4-way image classification set "fp2" from GitHub (KeshavRathii/Tomato-leaf-disease-detection-using-ViT); label vocabulary: tomato brown spots, tomato blight leaf, tomato healthy, tomato leaf yellow virus.

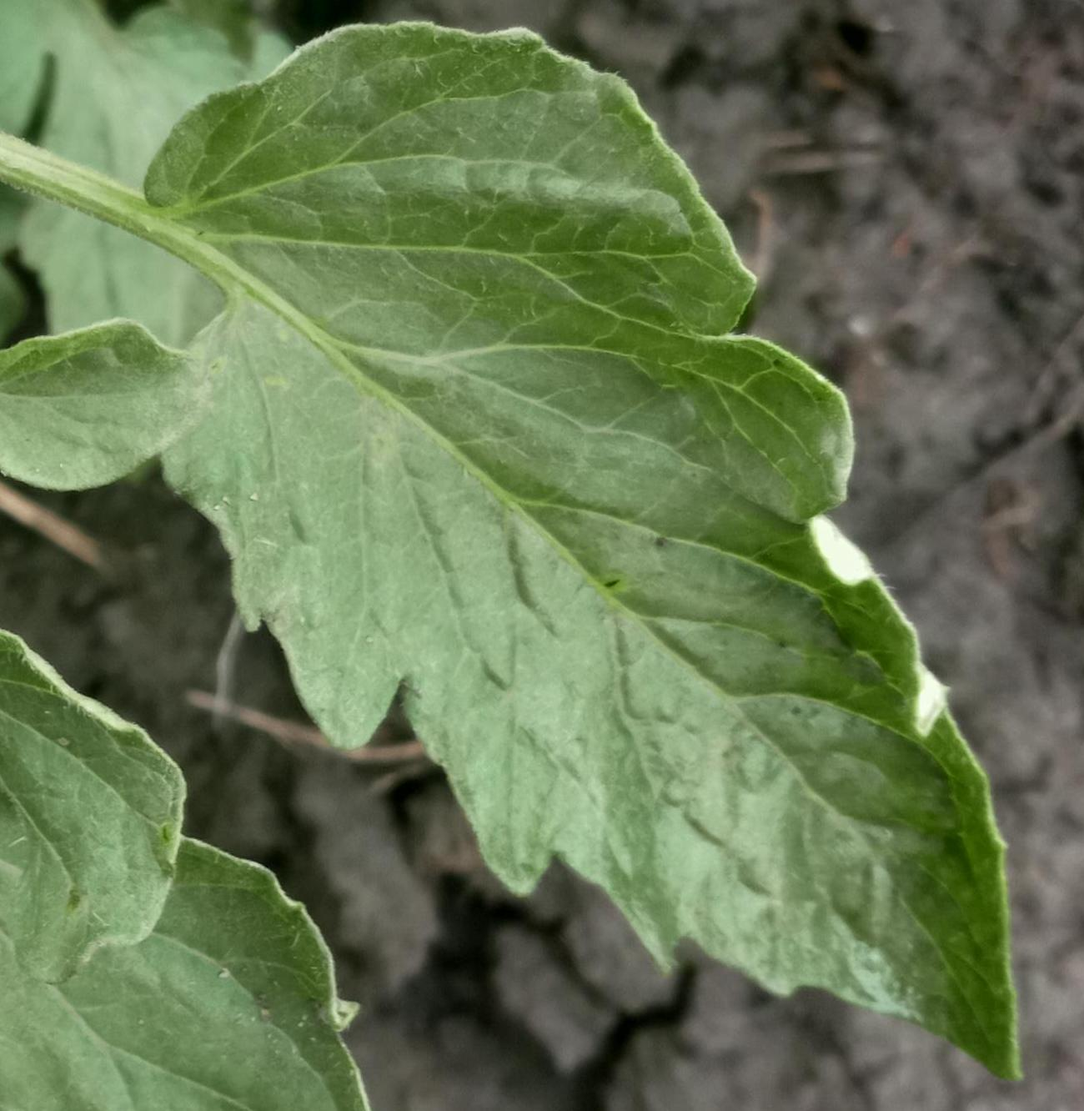
Label: tomato healthy

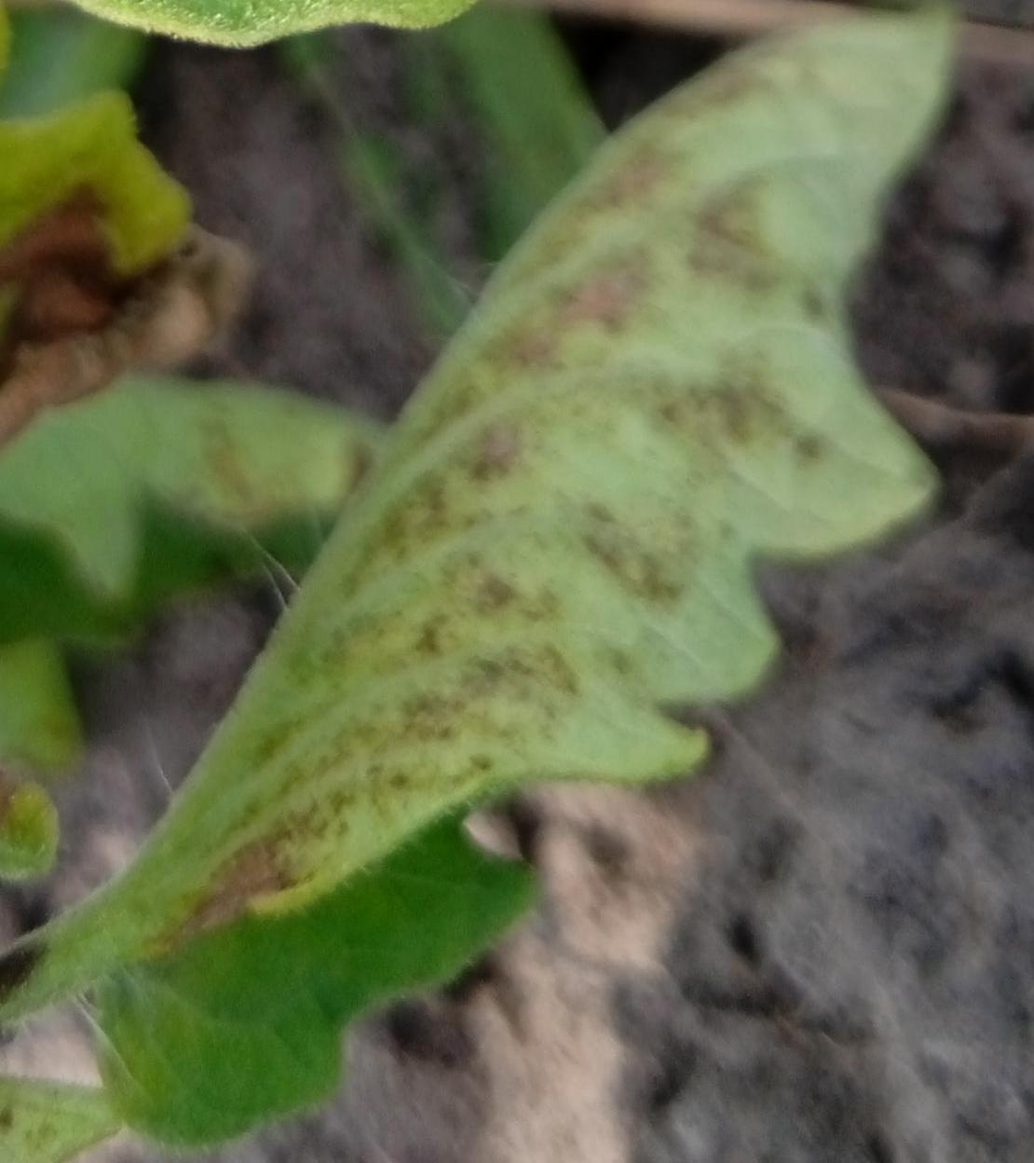
Label: tomato brown spots

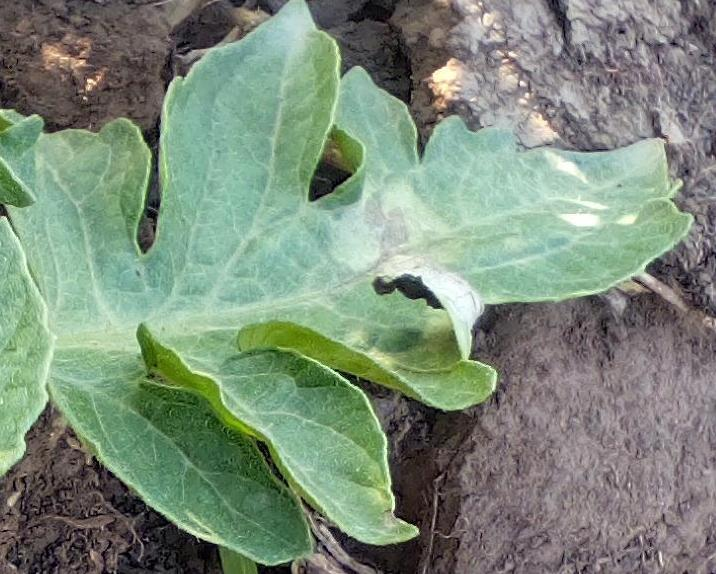
Label: tomato healthy

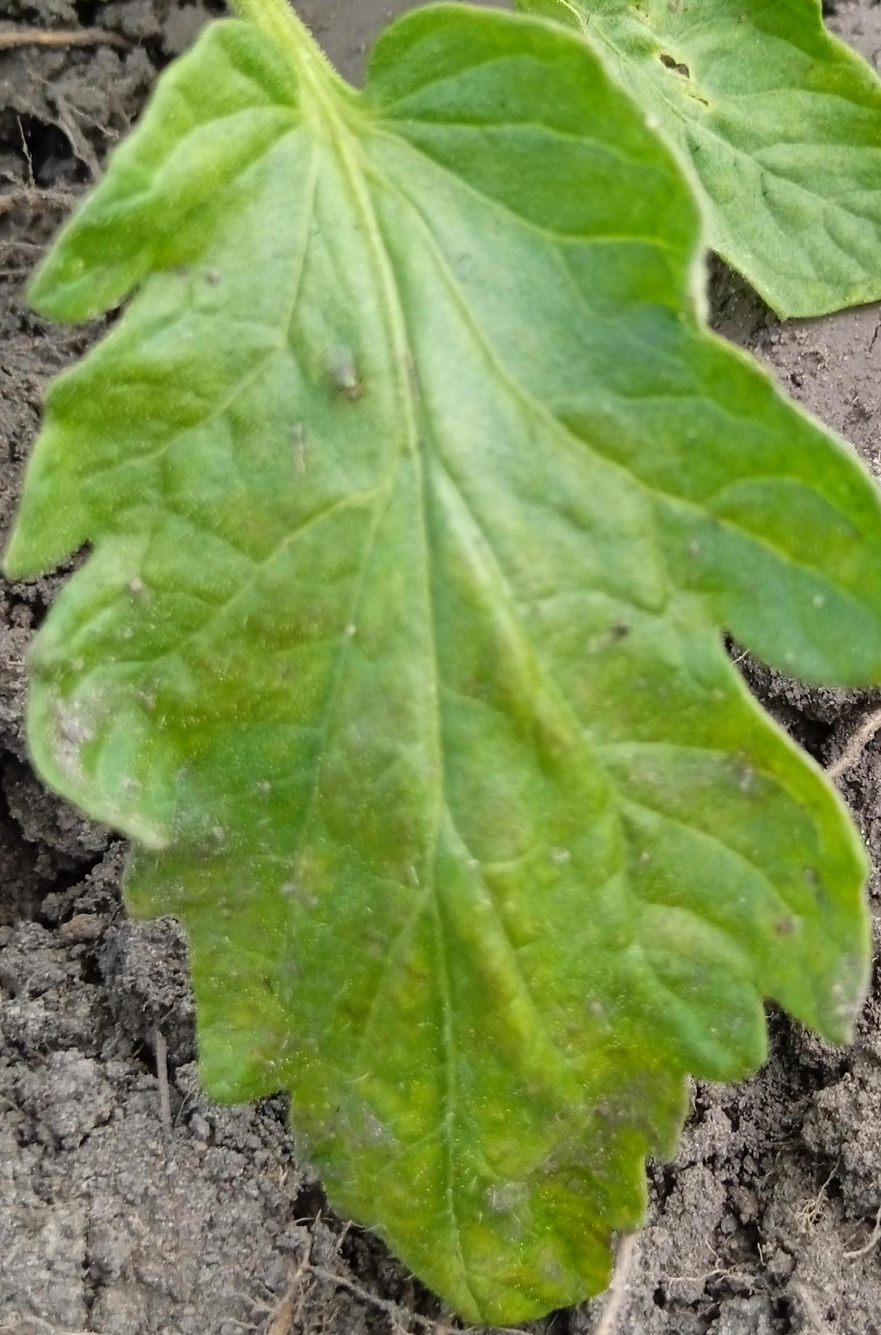
Label: tomato brown spots

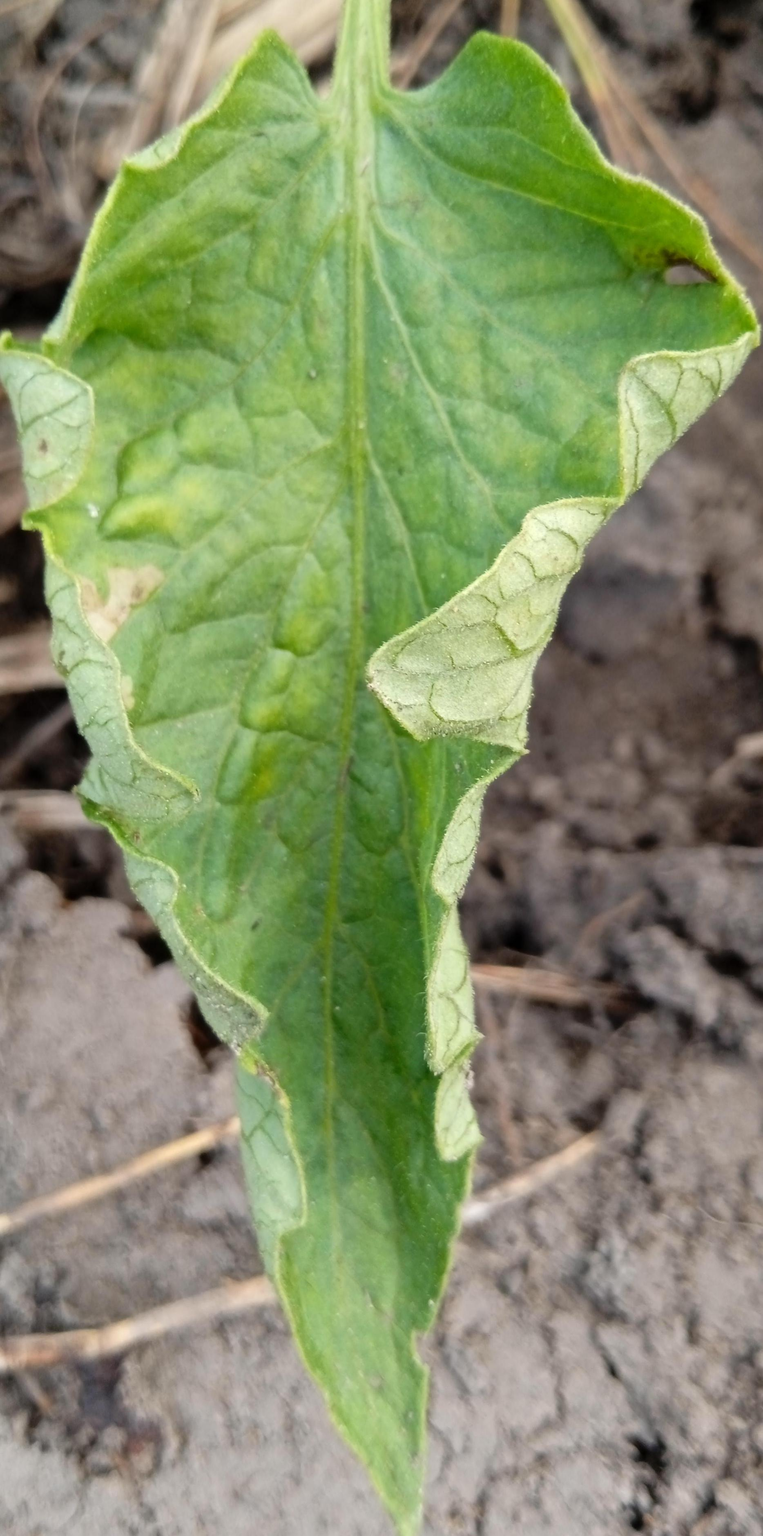
Label: tomato leaf yellow virus

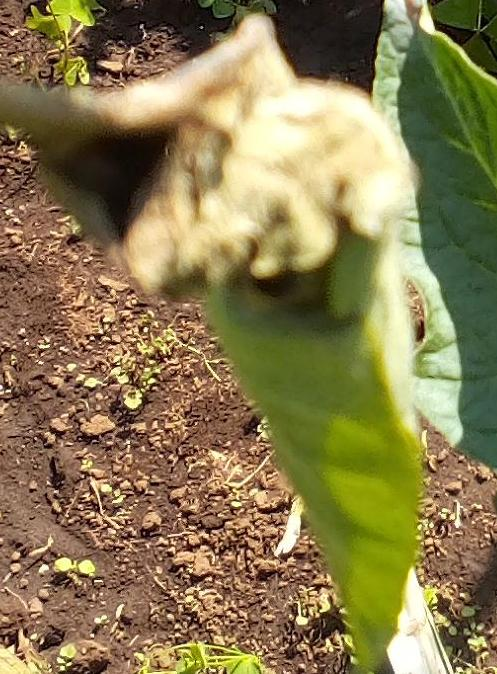
Label: tomato blight leaf
